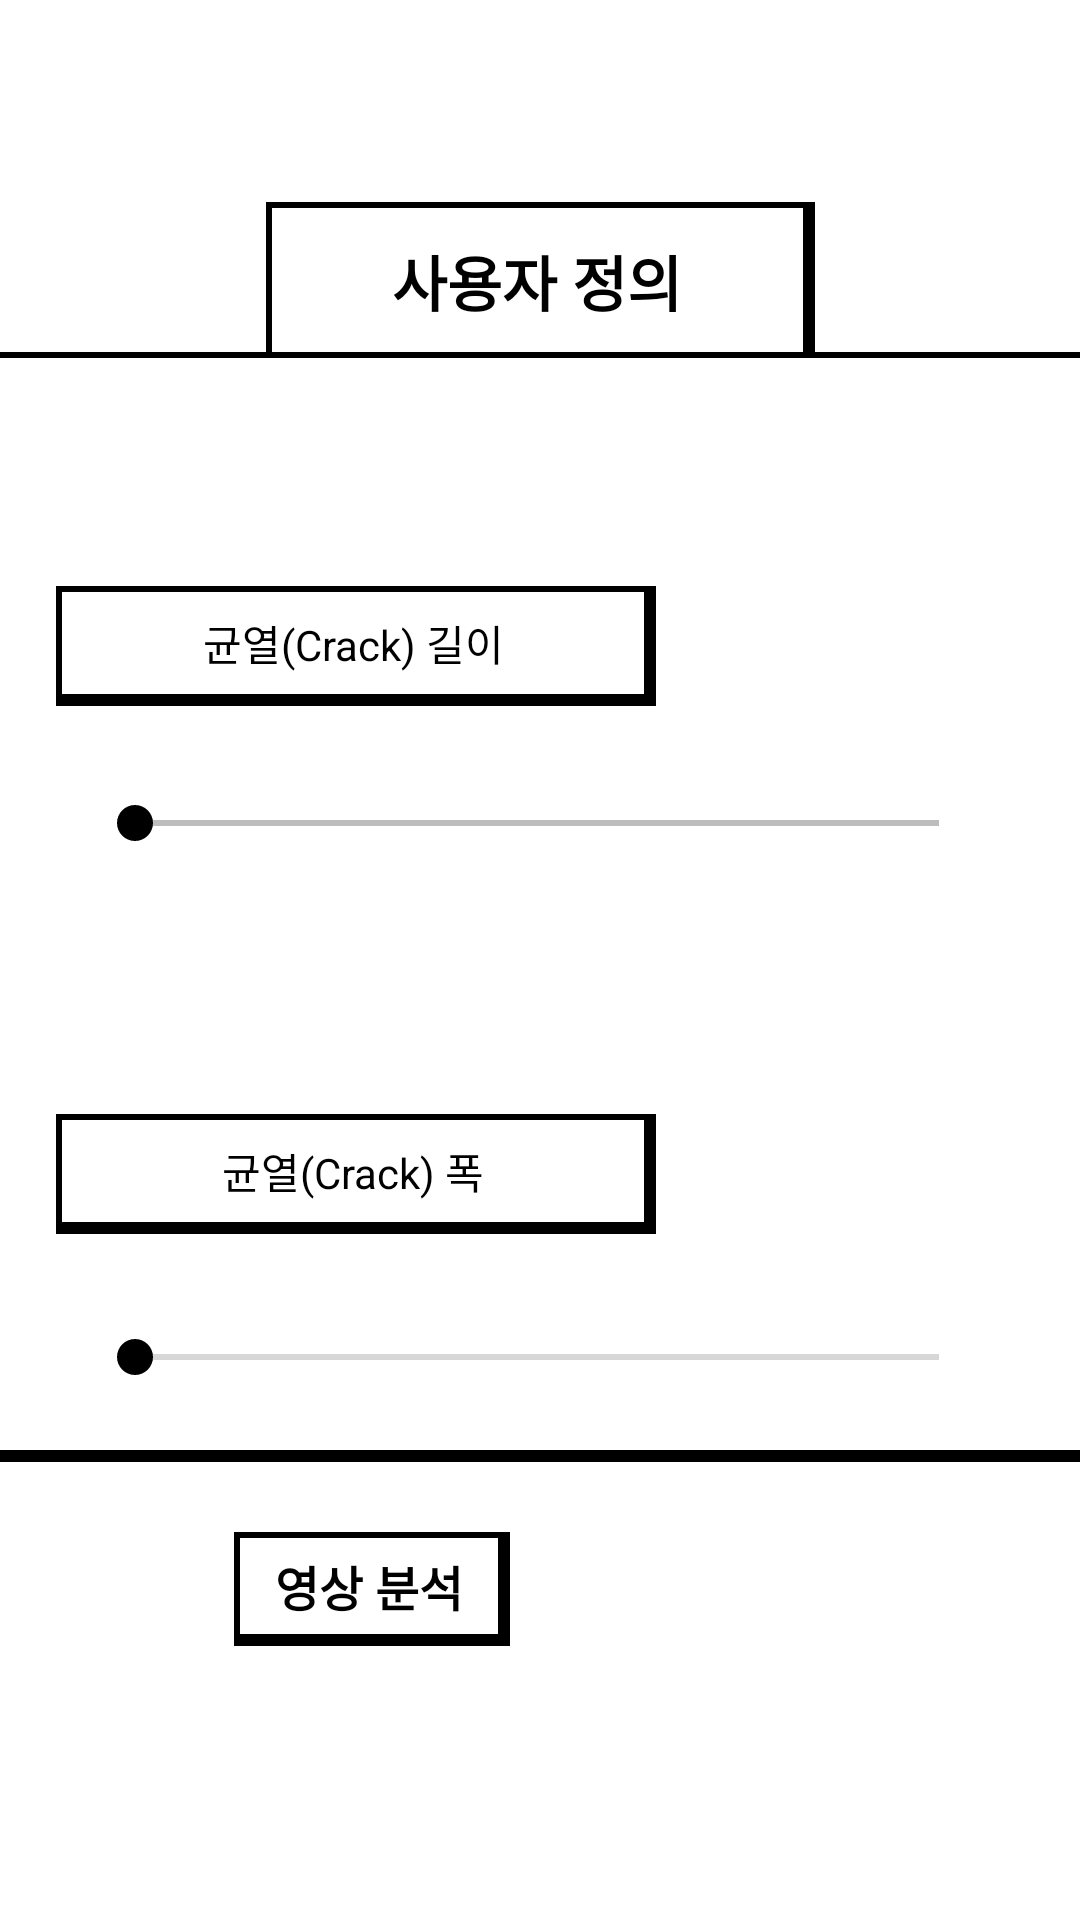

Reconstruct the res/layout file that produces this screen, plus the resources it refers to.
<!-- AndroidManifest.xml: application theme Theme.DeepSKKU -->
<!-- res/layout/fragment_two2.xml -->
<?xml version="1.0" encoding="utf-8"?>
<LinearLayout xmlns:android="http://schemas.android.com/apk/res/android"
    xmlns:app="http://schemas.android.com/apk/res-auto"
    xmlns:tools="http://schemas.android.com/tools"
    android:layout_width="match_parent"
    android:layout_height="match_parent"
    android:orientation="vertical"
    tools:context=".Second_MainActivity">

        <LinearLayout
            android:layout_width="match_parent"
            android:layout_height="match_parent"
            android:gravity="center"
            android:orientation="vertical">

            <LinearLayout
                android:layout_width="945dp"
                android:layout_height="650dp"
                android:gravity="center"
                android:orientation="vertical">


                <LinearLayout
                    android:layout_width="183dp"
                    android:layout_height="50dp"
                    android:orientation="vertical">

                    <TextView
                        android:id="@+id/textView6"
                        android:layout_width="match_parent"
                        android:layout_height="61dp"
                        android:background="@drawable/box_layout1"
                        android:gravity="center"
                        android:text="사용자 정의"
                        android:textSize="20sp"
                        android:paddingBottom="10dp"
                        android:textStyle="bold" />
                </LinearLayout>

                <LinearLayout
                    android:background="@drawable/box_layout1"
                    android:layout_width="567dp"
                    android:layout_height="370dp"
                    android:orientation="vertical">

                    <LinearLayout
                        android:layout_width="match_parent"
                        android:layout_height="184dp"
                        android:orientation="vertical">

                        <LinearLayout
                            android:layout_width="match_parent"
                            android:layout_height="66dp"
                            android:orientation="vertical"></LinearLayout>

                        <LinearLayout
                            android:layout_width="330dp"
                            android:layout_height="60dp"
                            android:gravity="right"
                            android:orientation="vertical">

                            <TextView
                                android:id="@+id/textView8"
                                android:layout_width="200dp"
                                android:layout_height="match_parent"
                                android:layout_margin="10dp"
                                android:background="@drawable/box_layout1"
                                android:gravity="center"
                                android:text="균열(Crack) 길이" />
                        </LinearLayout>

                        <LinearLayout
                            android:layout_width="match_parent"
                            android:layout_height="match_parent"
                            android:gravity="center"
                            android:orientation="vertical">

                            <SeekBar
                                android:id="@+id/seekBar"
                                android:layout_width="300dp"
                                android:layout_height="match_parent"
                                android:backgroundTint="#000000"
                                android:foregroundTint="#000000"
                                android:indeterminateTint="#000000"
                                android:progressBackgroundTint="#000000"
                                android:progressTint="#000000"
                                android:secondaryProgressTint="#000000"
                                android:thumbTint="#000000"
                                app:tickMarkTint="#000000" />
                        </LinearLayout>

                    </LinearLayout>

                    <LinearLayout
                        android:layout_width="match_parent"
                        android:layout_height="match_parent"
                        android:orientation="vertical">

                        <LinearLayout
                            android:layout_width="match_parent"
                            android:layout_height="58dp"
                            android:orientation="vertical"></LinearLayout>

                        <LinearLayout
                            android:layout_width="330dp"
                            android:layout_height="60dp"
                            android:gravity="right"
                            android:orientation="vertical">

                            <TextView
                                android:id="@+id/textView9"
                                android:layout_width="200dp"
                                android:layout_height="match_parent"
                                android:layout_margin="10dp"
                                android:background="@drawable/box_layout1"
                                android:gravity="center"
                                android:text="균열(Crack) 폭" />
                        </LinearLayout>

                        <LinearLayout
                            android:layout_width="match_parent"
                            android:layout_height="match_parent"
                            android:gravity="center"
                            android:orientation="vertical">

                            <SeekBar
                                android:id="@+id/seekBar2"
                                android:layout_width="300dp"
                                android:layout_height="match_parent"
                                android:progressTint="#000000"
                                android:secondaryProgressTint="#000000"
                                android:thumbTint="#000000" />
                        </LinearLayout>

                    </LinearLayout>

                </LinearLayout>

                <LinearLayout
                    android:layout_width="372dp"
                    android:layout_height="85dp"
                    android:orientation="horizontal">

                    <LinearLayout
                        android:layout_width="186dp"
                        android:layout_height="match_parent"
                        android:gravity="center|right"
                        android:orientation="vertical">

                        <TextView
                            android:id="@+id/textView7"
                            android:layout_width="92dp"
                            android:layout_height="38dp"
                            android:layout_margin="10dp"
                            android:background="@drawable/box_layout1"
                            android:gravity="center"
                            android:text="영상 분석"
                            android:textSize="16sp"
                            android:textStyle="bold" />
                    </LinearLayout>

                    <LinearLayout
                        android:layout_width="match_parent"
                        android:layout_height="match_parent"
                        android:gravity="center"
                        android:orientation="vertical">

                        <ImageView
                            android:id="@+id/imageView"
                            android:layout_width="50dp"
                            android:layout_height="50dp"
                            android:layout_gravity="center|left"
                            android:layout_margin="10dp"
                            app:srcCompat="@drawable/play" />
                    </LinearLayout>
                </LinearLayout>

            </LinearLayout>
        </LinearLayout>


    </LinearLayout>
<!-- resources referenced by this layout -->
<resources>
  <!-- drawable box_layout1 (drawable) -->
  <?xml version="1.0" encoding="utf-8"?>
  <layer-list xmlns:android="http://schemas.android.com/apk/res/android">
      
       <item> <shape> <padding android:top="2dp" android:right="4dp" android:bottom="4dp" android:left="2dp" /> <solid android:color="#000000" /> </shape> </item>
      
      <item>
          <shape>
              <solid android:color="#ffffff" />
          </shape>
      </item>
  </layer-list>
  <style name="Theme.DeepSKKU" parent="Theme.MaterialComponents.DayNight.NoActionBar">
          
          <item name="colorPrimary">@color/white</item>
          <item name="colorPrimaryVariant">@color/purple_700</item>
          <item name="colorOnPrimary">@color/black</item>
          
          <item name="colorSecondary">@color/black</item>
          <item name="colorSecondaryVariant">@color/black</item>
          <item name="colorOnSecondary">@color/black</item>
          
          <item name="android:textColor">@color/black</item>
          
          <item name="android:statusBarColor" tools:targetApi="l">?attr/colorPrimaryVariant</item>
          
          
          <item name="android:textViewStyle">@style/customTextViewFontStyle</item>
          <item name="android:buttonStyle">@style/customButtonFontStyle</item>
          <item name="android:editTextStyle">@style/customEditTextFontStyle</item>
          <item name="android:radioButtonStyle">@style/customRadioButtonFontStyle</item>
          <item name="android:checkboxStyle">@style/customCheckboxFontStyle</item>
      </style>
  <color name="white">#FFFFFFFF</color>
  <color name="purple_700">#AEAEAE</color>
  <color name="black">#FF000000</color>
</resources>
